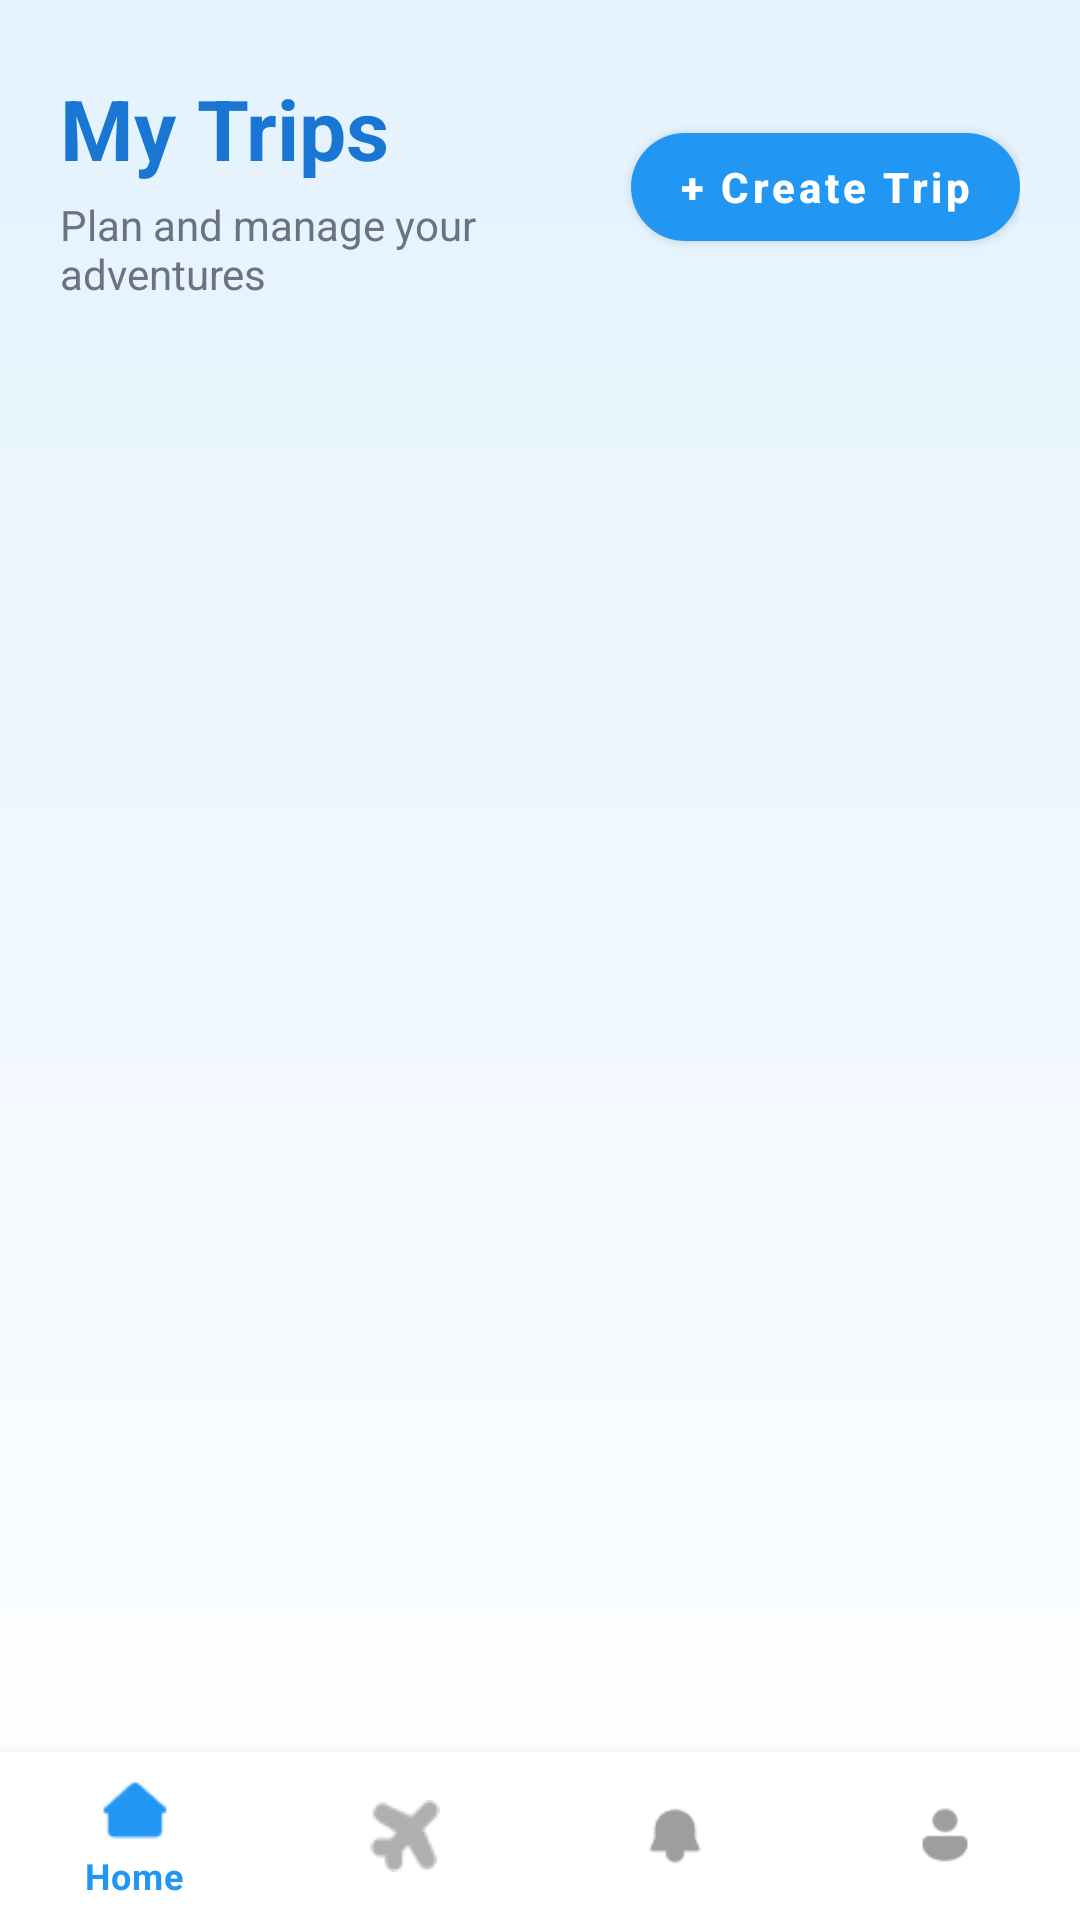

Android layout source for this screen:
<!-- AndroidManifest.xml: application theme Theme.TripMate -->
<!-- res/layout/fragment_my_trips.xml -->
<?xml version="1.0" encoding="utf-8"?>
<androidx.constraintlayout.widget.ConstraintLayout
    xmlns:android="http://schemas.android.com/apk/res/android"
    xmlns:app="http://schemas.android.com/apk/res-auto"
    xmlns:tools="http://schemas.android.com/tools"
    android:layout_width="match_parent"
    android:layout_height="match_parent"
    android:background="@drawable/bg_gradient">

    
    <LinearLayout
        android:id="@+id/headerLayout"
        android:layout_width="0dp"
        android:layout_height="wrap_content"
        android:orientation="horizontal"
        android:gravity="center_vertical"
        android:paddingStart="20dp"
        android:paddingTop="24dp"
        android:paddingEnd="20dp"
        android:paddingBottom="12dp"
        app:layout_constraintTop_toTopOf="parent"
        app:layout_constraintStart_toStartOf="parent"
        app:layout_constraintEnd_toEndOf="parent">

        <LinearLayout
            android:layout_width="0dp"
            android:layout_height="wrap_content"
            android:layout_weight="1"
            android:orientation="vertical">

            <TextView
                android:id="@+id/tvTitle"
                android:layout_width="wrap_content"
                android:layout_height="wrap_content"
                android:text="My Trips"
                android:textColor="#1976D2"
                android:textStyle="bold"
                android:textSize="28sp"/>

            <TextView
                android:id="@+id/tvSubtitle"
                android:layout_width="wrap_content"
                android:layout_height="wrap_content"
                android:layout_marginTop="4dp"
                android:text="Plan and manage your adventures"
                android:textColor="#6B7280"
                android:textSize="14sp"/>
        </LinearLayout>

        <com.google.android.material.button.MaterialButton
            android:id="@+id/btnCreateTrip"
            android:layout_width="wrap_content"
            android:layout_height="wrap_content"
            android:text="+ Create Trip"
            android:textAllCaps="false"
            android:textStyle="bold"
            android:textColor="@android:color/white"
            app:backgroundTint="#2196F3"
            app:cornerRadius="24dp"
            android:paddingStart="16dp"
            android:paddingEnd="16dp"/>
    </LinearLayout>

    
    <ProgressBar
        android:id="@+id/progressBar"
        android:layout_width="wrap_content"
        android:layout_height="wrap_content"
        android:visibility="gone"
        app:layout_constraintTop_toBottomOf="@id/headerLayout"
        app:layout_constraintBottom_toTopOf="@id/bottomNav"
        app:layout_constraintStart_toStartOf="parent"
        app:layout_constraintEnd_toEndOf="parent"/>

    
    <LinearLayout
        android:id="@+id/emptyStateLayout"
        android:layout_width="0dp"
        android:layout_height="0dp"
        android:orientation="vertical"
        android:gravity="center"
        android:visibility="gone"
        android:padding="24dp"
        app:layout_constraintTop_toBottomOf="@id/headerLayout"
        app:layout_constraintBottom_toTopOf="@id/bottomNav"
        app:layout_constraintStart_toStartOf="parent"
        app:layout_constraintEnd_toEndOf="parent">

        <ImageView
            android:layout_width="90dp"
            android:layout_height="90dp"
            android:src="@android:drawable/ic_menu_myplaces"
            android:alpha="0.6"/>

        <TextView
            android:layout_width="wrap_content"
            android:layout_height="wrap_content"
            android:layout_marginTop="16dp"
            android:text="No trips yet"
            android:textStyle="bold"
            android:textSize="20sp"
            android:textColor="#374151"/>

        <TextView
            android:layout_width="wrap_content"
            android:layout_height="wrap_content"
            android:layout_marginTop="8dp"
            android:text="Start by creating your first trip"
            android:textSize="14sp"
            android:textColor="#6B7280"/>

        <com.google.android.material.button.MaterialButton
            android:id="@+id/btnEmptyCreateTrip"
            android:layout_width="wrap_content"
            android:layout_height="wrap_content"
            android:layout_marginTop="20dp"
            android:text="Create Trip"
            android:textAllCaps="false"
            android:textColor="@android:color/white"
            app:backgroundTint="#2196F3"
            app:cornerRadius="24dp"/>
    </LinearLayout>

    
    <androidx.recyclerview.widget.RecyclerView
        android:id="@+id/tripsRecyclerView"
        android:layout_width="0dp"
        android:layout_height="0dp"
        android:paddingStart="16dp"
        android:paddingEnd="16dp"
        android:paddingTop="8dp"
        android:paddingBottom="16dp"
        android:clipToPadding="false"
        tools:listitem="@layout/item_trip"
        app:layout_constraintTop_toBottomOf="@id/headerLayout"
        app:layout_constraintBottom_toTopOf="@id/bottomNav"
        app:layout_constraintStart_toStartOf="parent"
        app:layout_constraintEnd_toEndOf="parent"/>

    
    <com.google.android.material.bottomnavigation.BottomNavigationView
        android:id="@+id/bottomNav"
        android:layout_width="0dp"
        android:layout_height="wrap_content"
        android:background="@android:color/white"
        app:itemIconTint="@color/nav_item_selector"
        app:itemTextColor="@color/nav_item_selector"
        app:menu="@menu/bottom_nav_menu"
        app:layout_constraintBottom_toBottomOf="parent"
        app:layout_constraintStart_toStartOf="parent"
        app:layout_constraintEnd_toEndOf="parent"/>

</androidx.constraintlayout.widget.ConstraintLayout>
<!-- res/layout/item_trip.xml (included above) -->
<?xml version="1.0" encoding="utf-8"?>
<androidx.cardview.widget.CardView xmlns:android="http://schemas.android.com/apk/res/android"
    xmlns:app="http://schemas.android.com/apk/res-auto"
    android:layout_width="match_parent"
    android:layout_height="wrap_content"
    android:layout_marginBottom="12dp"
    app:cardCornerRadius="18dp"
    app:cardElevation="4dp"
    app:cardUseCompatPadding="true">

    <LinearLayout
        android:layout_width="match_parent"
        android:layout_height="wrap_content"
        android:orientation="horizontal"
        android:gravity="center_vertical"
        android:padding="16dp">

        <LinearLayout
            android:layout_width="0dp"
            android:layout_height="wrap_content"
            android:layout_weight="1"
            android:orientation="vertical">

            <TextView
                android:id="@+id/tvTripName"
                android:layout_width="wrap_content"
                android:layout_height="wrap_content"
                android:text="Boracay Trip"
                android:textSize="18sp"
                android:textStyle="bold"
                android:textColor="#1F2937" />

            <TextView
                android:id="@+id/tvTripDate"
                android:layout_width="wrap_content"
                android:layout_height="wrap_content"
                android:layout_marginTop="6dp"
                android:text="26/3/2026 - 30/3/2026"
                android:textSize="14sp"
                android:textColor="#6B7280" />

            <TextView
                android:id="@+id/tvTripDescription"
                android:layout_width="wrap_content"
                android:layout_height="wrap_content"
                android:layout_marginTop="6dp"
                android:text="Beach vacation with friends"
                android:textSize="13sp"
                android:textColor="#6B7280" />

            <TextView
                android:id="@+id/tvTripStatus"
                android:layout_width="wrap_content"
                android:layout_height="wrap_content"
                android:layout_marginTop="10dp"
                android:paddingStart="10dp"
                android:paddingTop="4dp"
                android:paddingEnd="10dp"
                android:paddingBottom="4dp"
                android:text="Upcoming"
                android:textSize="12sp"
                android:textStyle="bold"
                android:textColor="#1976D2"
                android:background="@android:color/transparent" />
        </LinearLayout>

        <ImageButton
            android:id="@+id/btnDeleteTrip"
            android:layout_width="40dp"
            android:layout_height="40dp"
            android:background="?attr/selectableItemBackgroundBorderless"
            android:src="@android:drawable/ic_menu_delete"
            android:contentDescription="Delete Trip" />
    </LinearLayout>

</androidx.cardview.widget.CardView>
<!-- resources referenced by this layout -->
<resources>
  <!-- drawable bg_gradient (drawable) -->
  <?xml version="1.0" encoding="utf-8"?>
      <shape xmlns:android="http://schemas.android.com/apk/res/android" android:shape="rectangle">
          <gradient
              android:startColor="#E3F2FD"
              android:endColor="#FFFFFF"
              android:angle="270"/>
      </shape>
  <style name="Theme.TripMate" parent="Theme.MaterialComponents.DayNight.NoActionBar">
          
          <item name="colorPrimary">@color/primary_blue</item>
          <item name="colorPrimaryVariant">@color/icon_blue</item>
          <item name="colorOnPrimary">@color/white</item>
  
          
          <item name="colorSecondary">@color/teal_200</item>
          <item name="colorSecondaryVariant">@color/teal_700</item>
          <item name="colorOnSecondary">@color/black</item>
  
          
          <item name="android:statusBarColor">@color/primary_blue</item>
  
          
          <item name="android:windowBackground">@color/background_blue</item>
          <item name="colorBackground">@color/background_blue</item>
          <item name="colorSurface">@color/card_white</item>
          <item name="colorOnSurface">@color/black</item>
      </style>
  <color name="primary_blue">#3A4DE7</color>
  <color name="icon_blue">#6CA6F7</color>
  <color name="white">#FFFFFFFF</color>
  <color name="teal_200">#FF03DAC5</color>
  <color name="teal_700">#FF018786</color>
  <color name="black">#FF000000</color>
  <color name="background_blue">#E6F3FC</color>
  <color name="card_white">#FFFFFFFF</color>
</resources>
